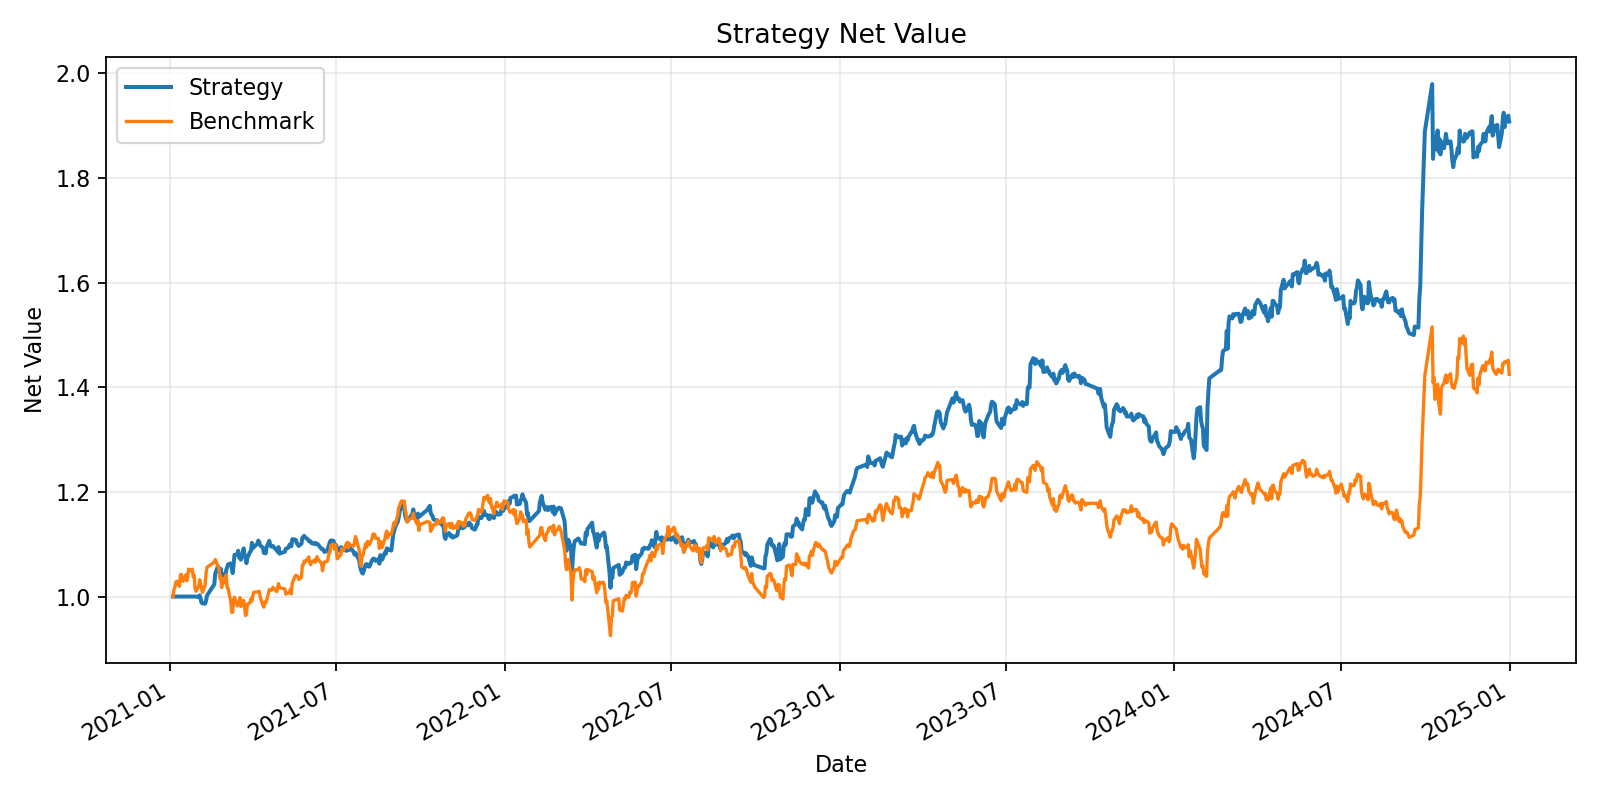

The data file committed next to this chart (first rows):
, equity
2021-01-04, 1000000
2021-01-05, 1000000
2021-01-06, 1000000
2021-01-07, 1000000
2021-01-08, 1000000
2021-01-11, 1000000
2021-01-12, 1000000
2021-01-13, 1000000
2021-01-14, 1000000
2021-01-15, 1000000
2021-01-18, 1000000
2021-01-19, 1000000
2021-01-20, 1000000
2021-01-21, 1000000
2021-01-22, 1000000
2021-01-25, 1000000
2021-01-26, 1000000
2021-01-27, 1000000
2021-01-28, 1000000
2021-01-29, 1000000
2021-02-01, 999200
2021-02-02, 1002315
2021-02-03, 996208
2021-02-04, 988346
2021-02-05, 986978
2021-02-08, 986417
2021-02-09, 992059
2021-02-10, 1001867
2021-02-18, 1023485
2021-02-19, 1043969
2021-02-22, 1058019
2021-02-23, 1052434
2021-02-24, 1044445
2021-02-25, 1053025
2021-02-26, 1039688
2021-03-01, 1043054
2021-03-02, 1039961
2021-03-03, 1050672
2021-03-04, 1055532
2021-03-05, 1061506
2021-03-08, 1063210
2021-03-09, 1056736
2021-03-10, 1044819
2021-03-11, 1060860
2021-03-12, 1079810
2021-03-15, 1080235
2021-03-16, 1087570
2021-03-17, 1075123
2021-03-18, 1072589
2021-03-19, 1070391
2021-03-22, 1091928
2021-03-23, 1079230
2021-03-24, 1074354
2021-03-25, 1063849
2021-03-26, 1073990
2021-03-29, 1085267
2021-03-30, 1087167
2021-03-31, 1102550
2021-04-01, 1092267
2021-04-02, 1094310
... 909 more rows
